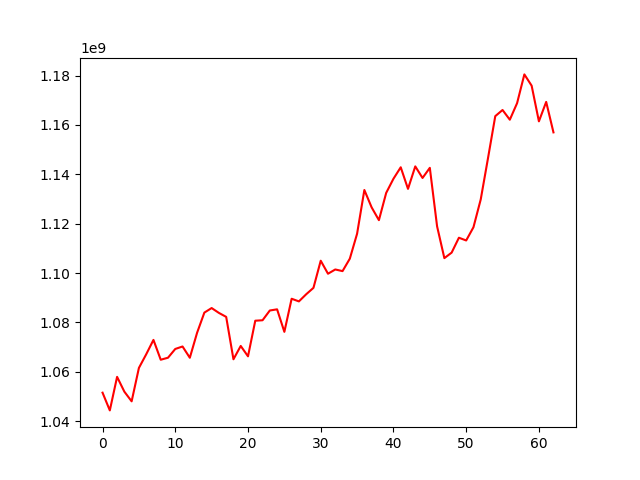

The file beside this chart, header and first rows:
, 0
0, 1051565750
1, 1044388843
2, 1057974894
3, 1051975366
4, 1048065184
5, 1061593264
6, 1067092568
7, 1072943892
8, 1064913531
9, 1065725872
10, 1069277177
11, 1070275450
12, 1065709134
13, 1075838163
14, 1084004883
15, 1085847742
16, 1083875250
17, 1082270315
18, 1065094914
19, 1070496113
20, 1066290102
21, 1080720169
22, 1080899940
23, 1084856572
24, 1085326138
25, 1076206465
26, 1089615418
27, 1088541741
28, 1091428659
29, 1094026588
30, 1105017309
31, 1099746644
32, 1101468175
33, 1100810207
34, 1105849852
35, 1115954516
36, 1133663927
37, 1126623835
38, 1121446339
39, 1132484213
40, 1138216825
41, 1142867201
42, 1134125105
43, 1143229672
44, 1138537732
45, 1142642577
46, 1118936298
47, 1106066907
48, 1108296045
49, 1114328009
50, 1113220907
51, 1118576630
52, 1129832187
53, 1146550294
54, 1163577796
55, 1166072016
56, 1162134887
57, 1168839916
58, 1180488019
59, 1175919818
... 3 more rows
